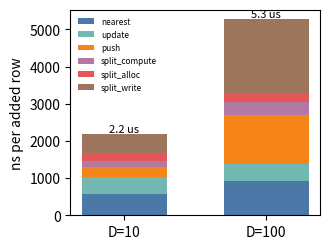

Generate this figure with matplotlib: (Note: this script raises an exception after producing the figure.)
import matplotlib

matplotlib.use("Agg")
import matplotlib.pyplot as plt


def main():
    D = {
        10: {
            "nearest": 575,
            "update": 448,
            "push": 265,
            "split_compute": 104 + 15 + 47,
            "split_alloc": 234,
            "split_write": 892 - 104 - 15 - 47 - 234,
        },
        100: {
            "nearest": 917,
            "update": 475,
            "push": 1303,
            "split_compute": 206 + 58 + 103,
            "split_alloc": 229,
            "split_write": 2576 - 206 - 58 - 103 - 229,
        },
    }
    cols = ["#4C78A8", "#72B7B2", "#F58518", "#B279A2", "#E45756", "#9D755D"]
    fig, ax = plt.subplots(figsize=(3.4, 2.6))
    for i, (d, parts) in enumerate(D.items()):
        b = 0
        for (k, v), c in zip(parts.items(), cols):
            ax.bar(i, v, bottom=b, color=c, label=k if i == 0 else None, width=0.6)
            b += v
        ax.text(i, b + 60, f"{b / 1000:.1f} us", ha="center", fontsize=8)
    ax.set_xticks([0, 1])
    ax.set_xticklabels(["D=10", "D=100"])
    ax.set_ylabel("ns per added row")
    ax.legend(fontsize=6, frameon=False)
    fig.tight_layout()
    fig.savefig("reports/report-0233-data/fig.pdf")


if __name__ == "__main__":
    main()
